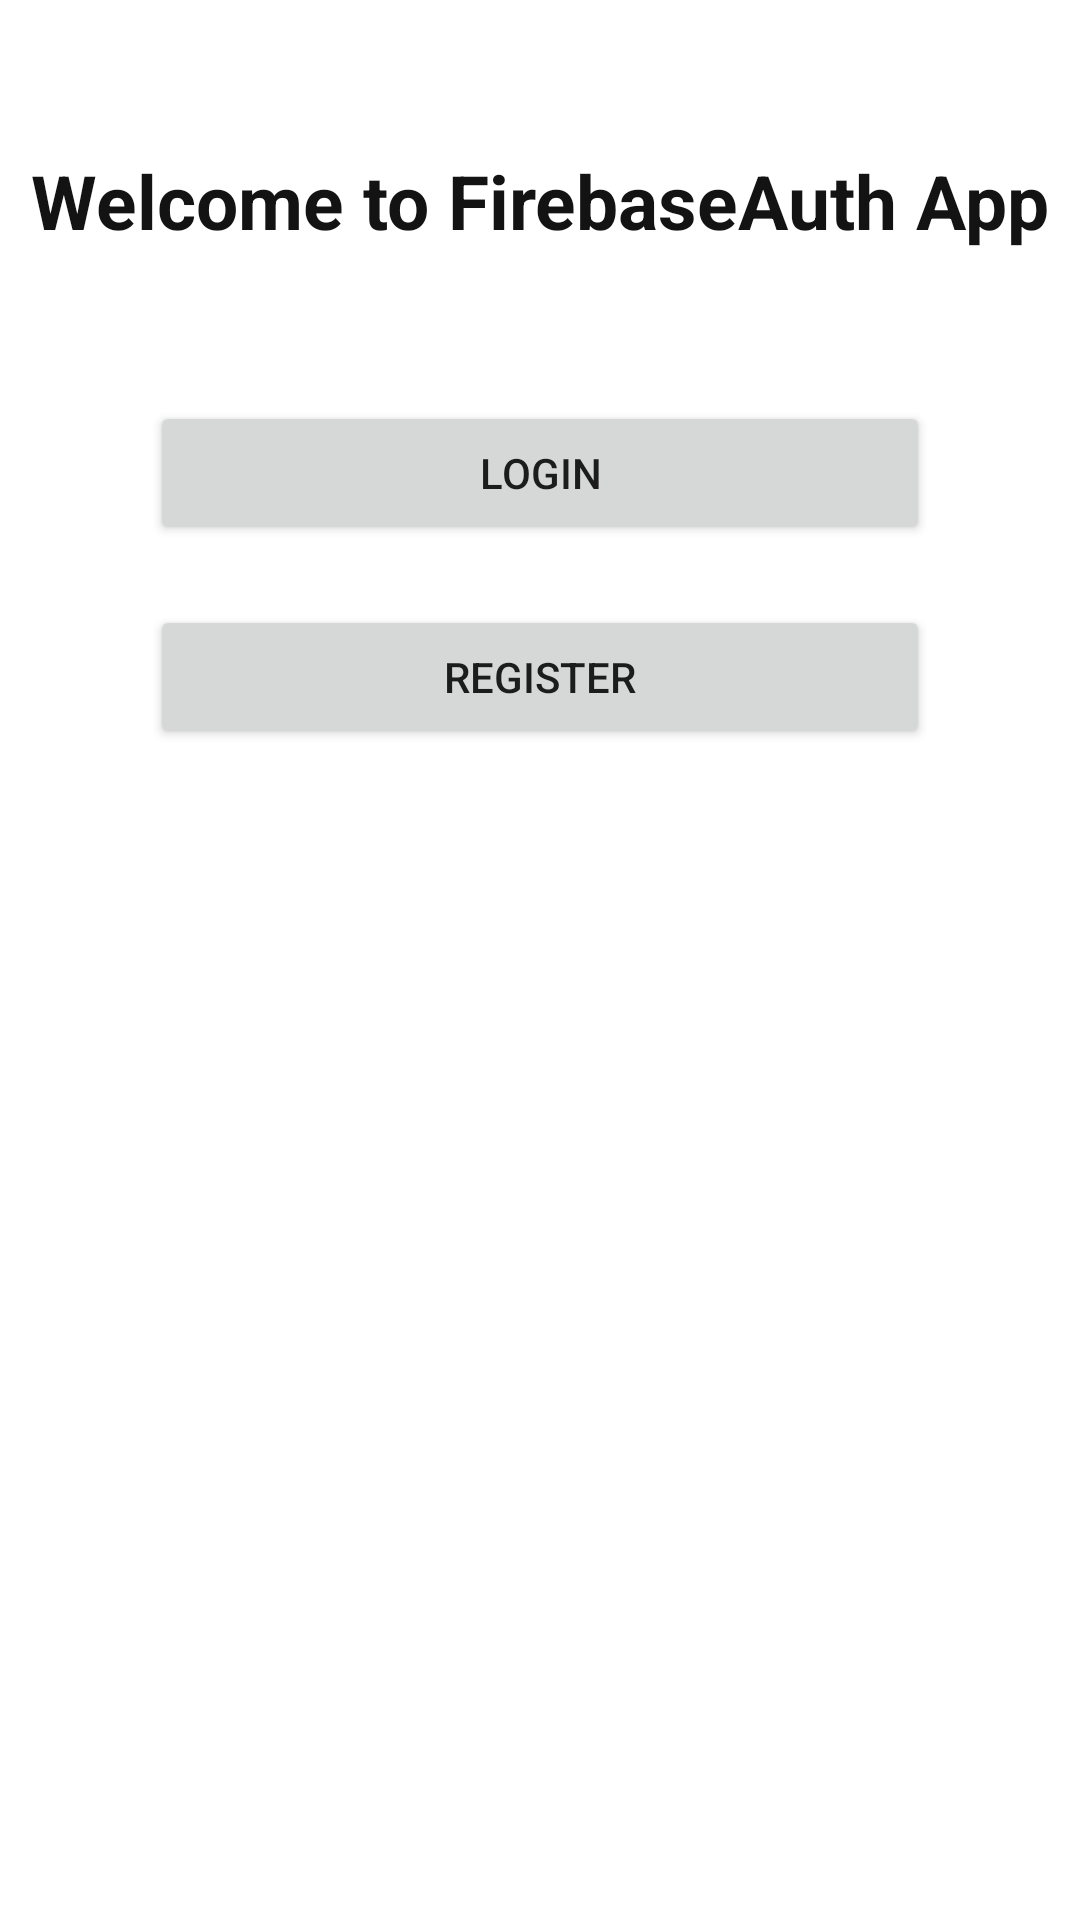

Here is an Android app screen rendered from its layout file. Give the layout XML and the strings, colors and styles it references.
<!-- AndroidManifest.xml: application theme Theme.RegisterAppFirebase -->
<!-- res/layout/activity_welcome.xml -->
<?xml version="1.0" encoding="utf-8"?>
<RelativeLayout xmlns:android="http://schemas.android.com/apk/res/android"
    xmlns:app="http://schemas.android.com/apk/res-auto"
    xmlns:tools="http://schemas.android.com/tools"
    android:layout_width="match_parent"
    android:layout_height="match_parent"
    tools:context=".WelcomeActivity">

    <TextView
        android:id="@+id/welcome_text"
        android:layout_width="wrap_content"
        android:layout_height="wrap_content"
        android:layout_centerHorizontal="true"
        android:layout_marginTop="50dp"
        android:text="Welcome to FirebaseAuth App"
        android:textColor="#131313"
        android:textSize="25sp"
        android:textStyle="bold" />

    <Button
        android:id="@+id/login_button_welcome"
        android:layout_width="match_parent"
        android:layout_height="wrap_content"
        android:text="Login"
        android:layout_below="@+id/welcome_text"
        android:layout_marginTop="50dp"
        android:layout_marginStart="50dp"
        android:layout_marginEnd="50dp"/>

    <Button
        android:id="@+id/register_button_welcome"
        android:layout_width="match_parent"
        android:layout_height="wrap_content"
        android:text="Register"
        android:layout_below="@+id/login_button_welcome"
        android:layout_marginTop="20dp"
        android:layout_marginStart="50dp"
        android:layout_marginEnd="50dp"/>


</RelativeLayout>
<!-- resources referenced by this layout -->
<resources>
  <style name="Theme.RegisterAppFirebase" parent="Theme.MaterialComponents.DayNight.DarkActionBar">
          
          <item name="colorPrimary">@color/purple_500</item>
          <item name="colorPrimaryVariant">@color/purple_700</item>
          <item name="colorOnPrimary">@color/white</item>
          
          <item name="colorSecondary">@color/teal_200</item>
          <item name="colorSecondaryVariant">@color/teal_700</item>
          <item name="colorOnSecondary">@color/black</item>
          
          <item name="android:statusBarColor">?attr/colorPrimaryVariant</item>
          
      </style>
  <!-- not gathered from this repository: default colours our renderer supplied (Android Studio template values) -->
  <color name="purple_500">#FF6200EE</color>
  <color name="purple_700">#FF3700B3</color>
  <color name="teal_200">#FF03DAC5</color>
  <color name="teal_700">#FF018786</color>
  <color name="black">#FF000000</color>
  <color name="white">#FFFFFFFF</color>
</resources>
